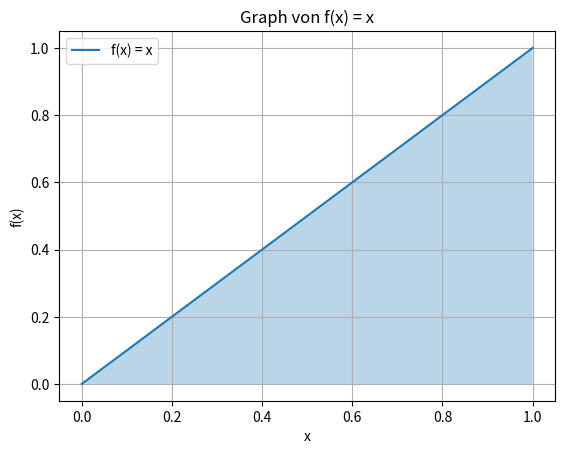

Write the Python code that produced this figure.
import numpy as np
import matplotlib.pyplot as plt
from scipy.special import erf
import math

def f(x):
    return x  # einfache Funktion: f(x) = x

a, b = 0, 1
n = 4
x = np.linspace(a, b, n+1)
dx = (b - a) / n

# Untersumme
lower_sum = sum(min(f(x[i]), f(x[i+1])) for i in range(n)) * dx
# Obersumme
upper_sum = sum(max(f(x[i]), f(x[i+1])) for i in range(n)) * dx
# Trapezregel
y = f(x)
trapezoid = dx * (np.sum(y) - 0.5 * (y[0] + y[-1]))

print("Untersumme:", lower_sum)
print("Obersumme:", upper_sum)
print("Trapezregel:", trapezoid)


def f(x):
    return x  # einfache Funktion f(x) = x

a, b = 0, 1
N = 1000
samples = np.random.uniform(a, b, N)
mc_result = (b - a) * np.mean(f(samples))

print("Monte-Carlo-Approximation:", mc_result)


def f(x):
    return x

x = np.linspace(0, 1, 100)
y = f(x)

plt.plot(x, y, label='f(x) = x')
plt.fill_between(x, y, alpha=0.3)
plt.title("Graph von f(x) = x")
plt.xlabel("x")
plt.ylabel("f(x)")
plt.legend()
plt.grid(True)
plt.show()


# f(x) = x^2, Stammfunktion: F(x) = x^3 / 3
def f(x):
    return x**2
def F(x):
    return x**3 / 3

a, b = 0, 1
true_value = F(b) - F(a)

# Trapezregel mit n = 10
n = 10
x = np.linspace(a, b, n+1)
dx = (b - a) / n
y = f(x)
approx = dx * (np.sum(y) - 0.5 * (y[0] + y[-1]))

print("Exakter Wert:", true_value)
print("Numerische Näherung:", approx)


def f(x):
    return np.sin((x + 1/32) * 16 * np.pi)

a, b = 0, 1

for n in [2, 4, 8, 16]:
    x = np.linspace(a, b, n+1)
    dx = (b - a) / n
    y = f(x)
    trapez = dx * (np.sum(y) - 0.5 * (y[0] + y[-1]))
    print(f"n = {n:2d} → Trapezregel: {trapez:.6f}")
